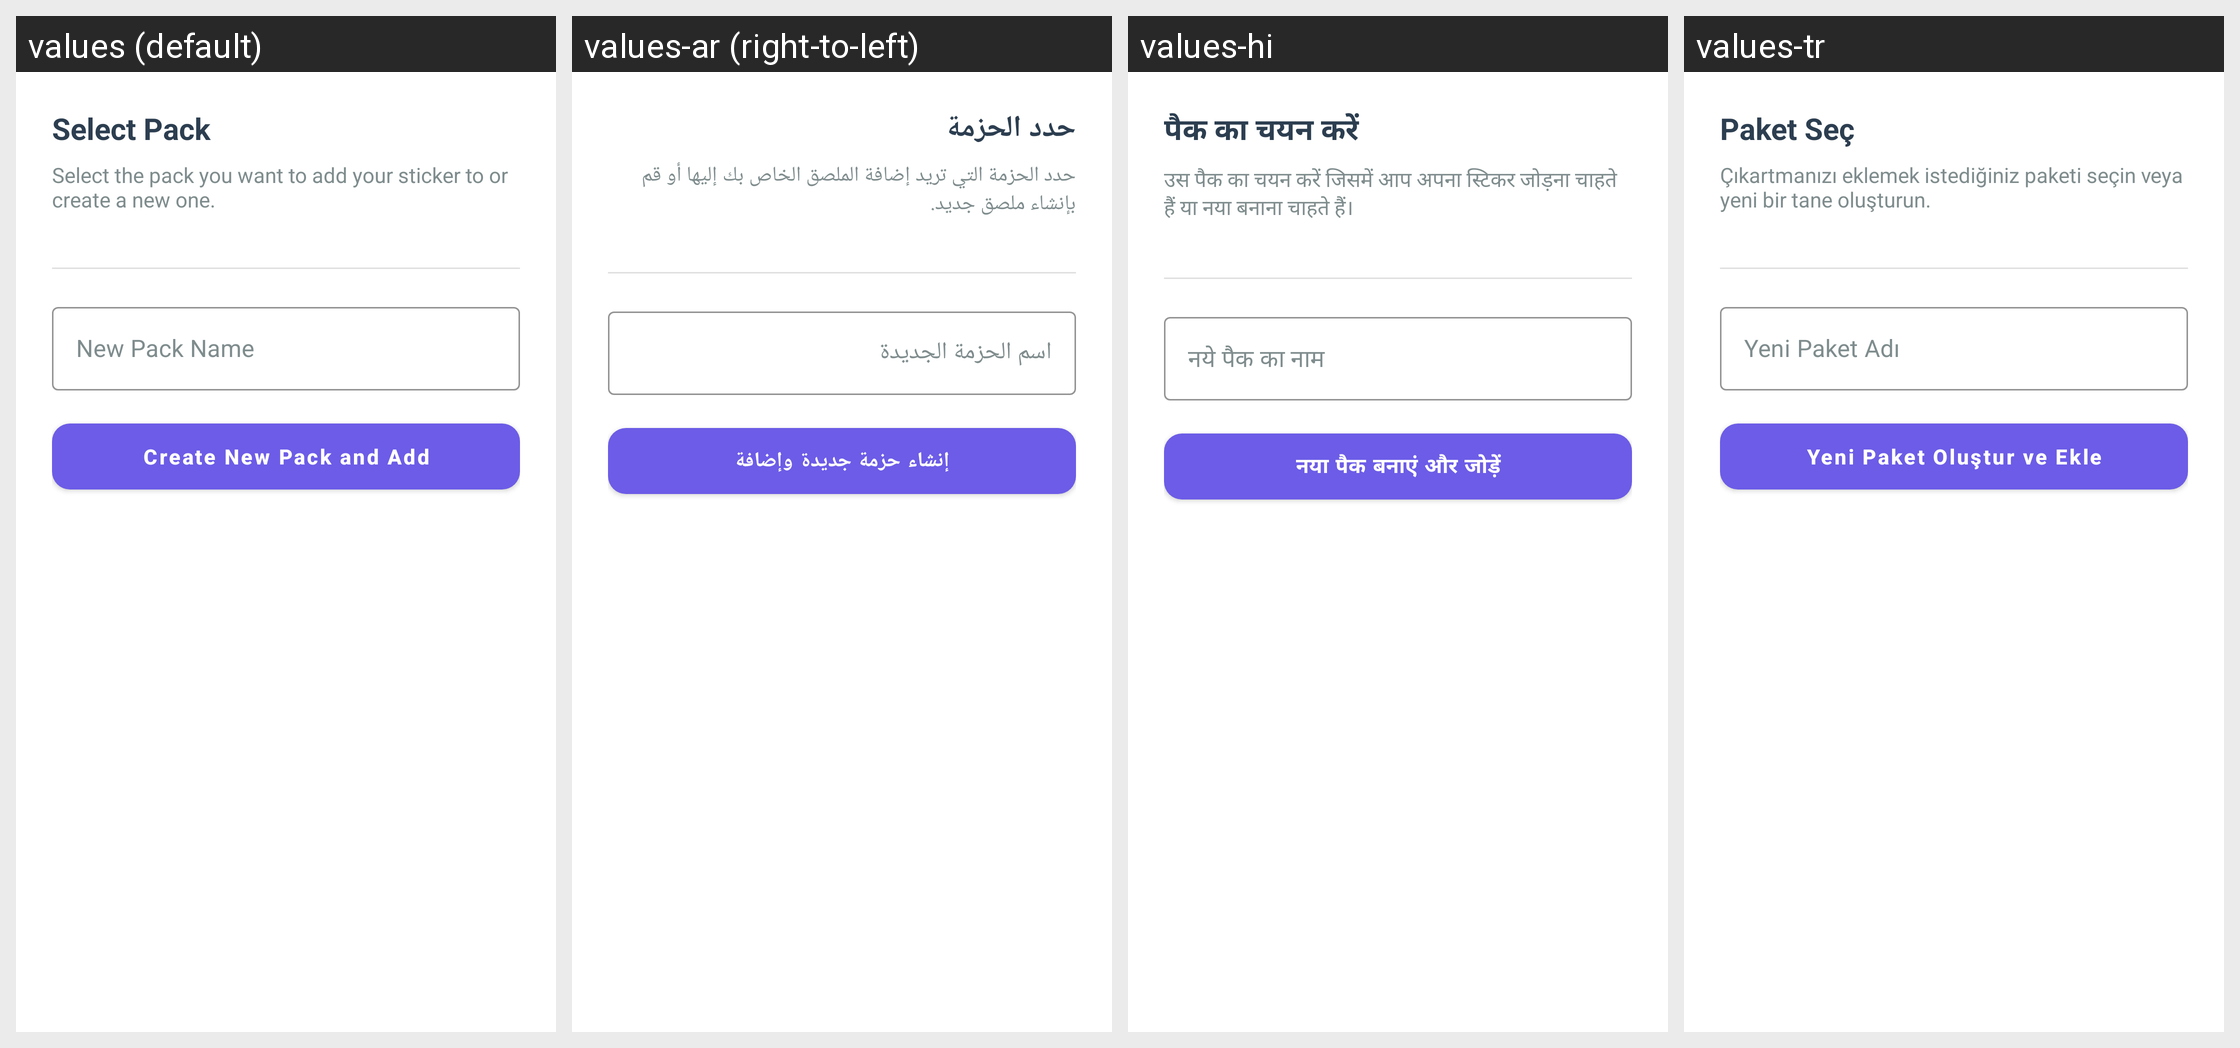

Here is an Android app screen in its default locale and in the app's own translations. Write out the translated-string differences for the strings that appear on this screen.
Android screen res/layout/dialog_select_pack.xml rendered under 4 locales, left to right: values (default), values-ar (right-to-left), values-hi, values-tr. Device: Nexus 5 (rendered at 1080×1920; each locale shown at half size, 540×960, under a caption strip naming it); theme AppTheme.
Other locales in the repository, not shown: values-de, values-es, values-fil, values-fr, values-in, values-it, values-ja, values-ko, values-pt, values-ru, values-th, values-vi, values-zh.
Strings drawn on this screen, with the default value and each locale's value (text and hints the layout hard-codes, and strings that could not be matched under every locale, appear in the picture but are not listed):

select_pack
  values: Select Pack
  values-ar: حدد الحزمة
  values-hi: पैक का चयन करें
  values-tr: Paket Seç

select_pack_desc
  values: Select the pack you want to add your sticker to or create a new one.
  values-ar: حدد الحزمة التي تريد إضافة الملصق الخاص بك إليها أو قم بإنشاء ملصق جديد.
  values-hi: उस पैक का चयन करें जिसमें आप अपना स्टिकर जोड़ना चाहते हैं या नया बनाना चाहते हैं।
  values-tr: Çıkartmanızı eklemek istediğiniz paketi seçin veya yeni bir tane oluşturun.

new_pack_name_hint
  values: New Pack Name
  values-ar: اسم الحزمة الجديدة
  values-hi: नये पैक का नाम
  values-tr: Yeni Paket Adı

create_and_add_label
  values: Create New Pack and Add
  values-ar: إنشاء حزمة جديدة وإضافة
  values-hi: नया पैक बनाएं और जोड़ें
  values-tr: Yeni Paket Oluştur ve Ekle
